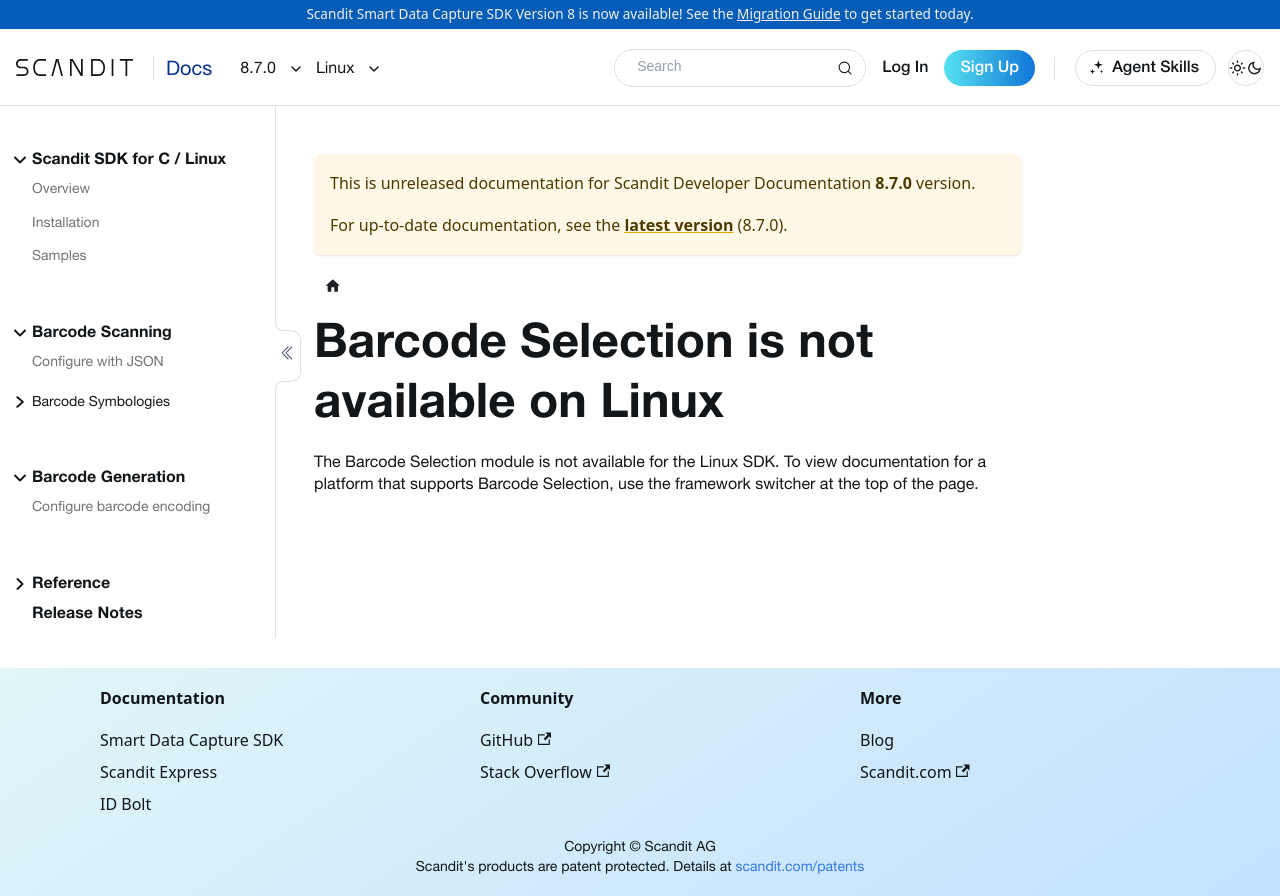

repository: Scandit/data-capture-documentation · page: pr-preview/pr-488/sdks/linux/barcode-selection/intro/index.html · generator: docusaurus

---
description: "Barcode Selection is not available on the Linux SDK."
displayed_sidebar: linuxSidebar
---

# Barcode Selection is not available on Linux

The Barcode Selection module is not available for the Linux SDK. To view documentation for a platform that supports Barcode Selection, use the framework switcher at the top of the page.
